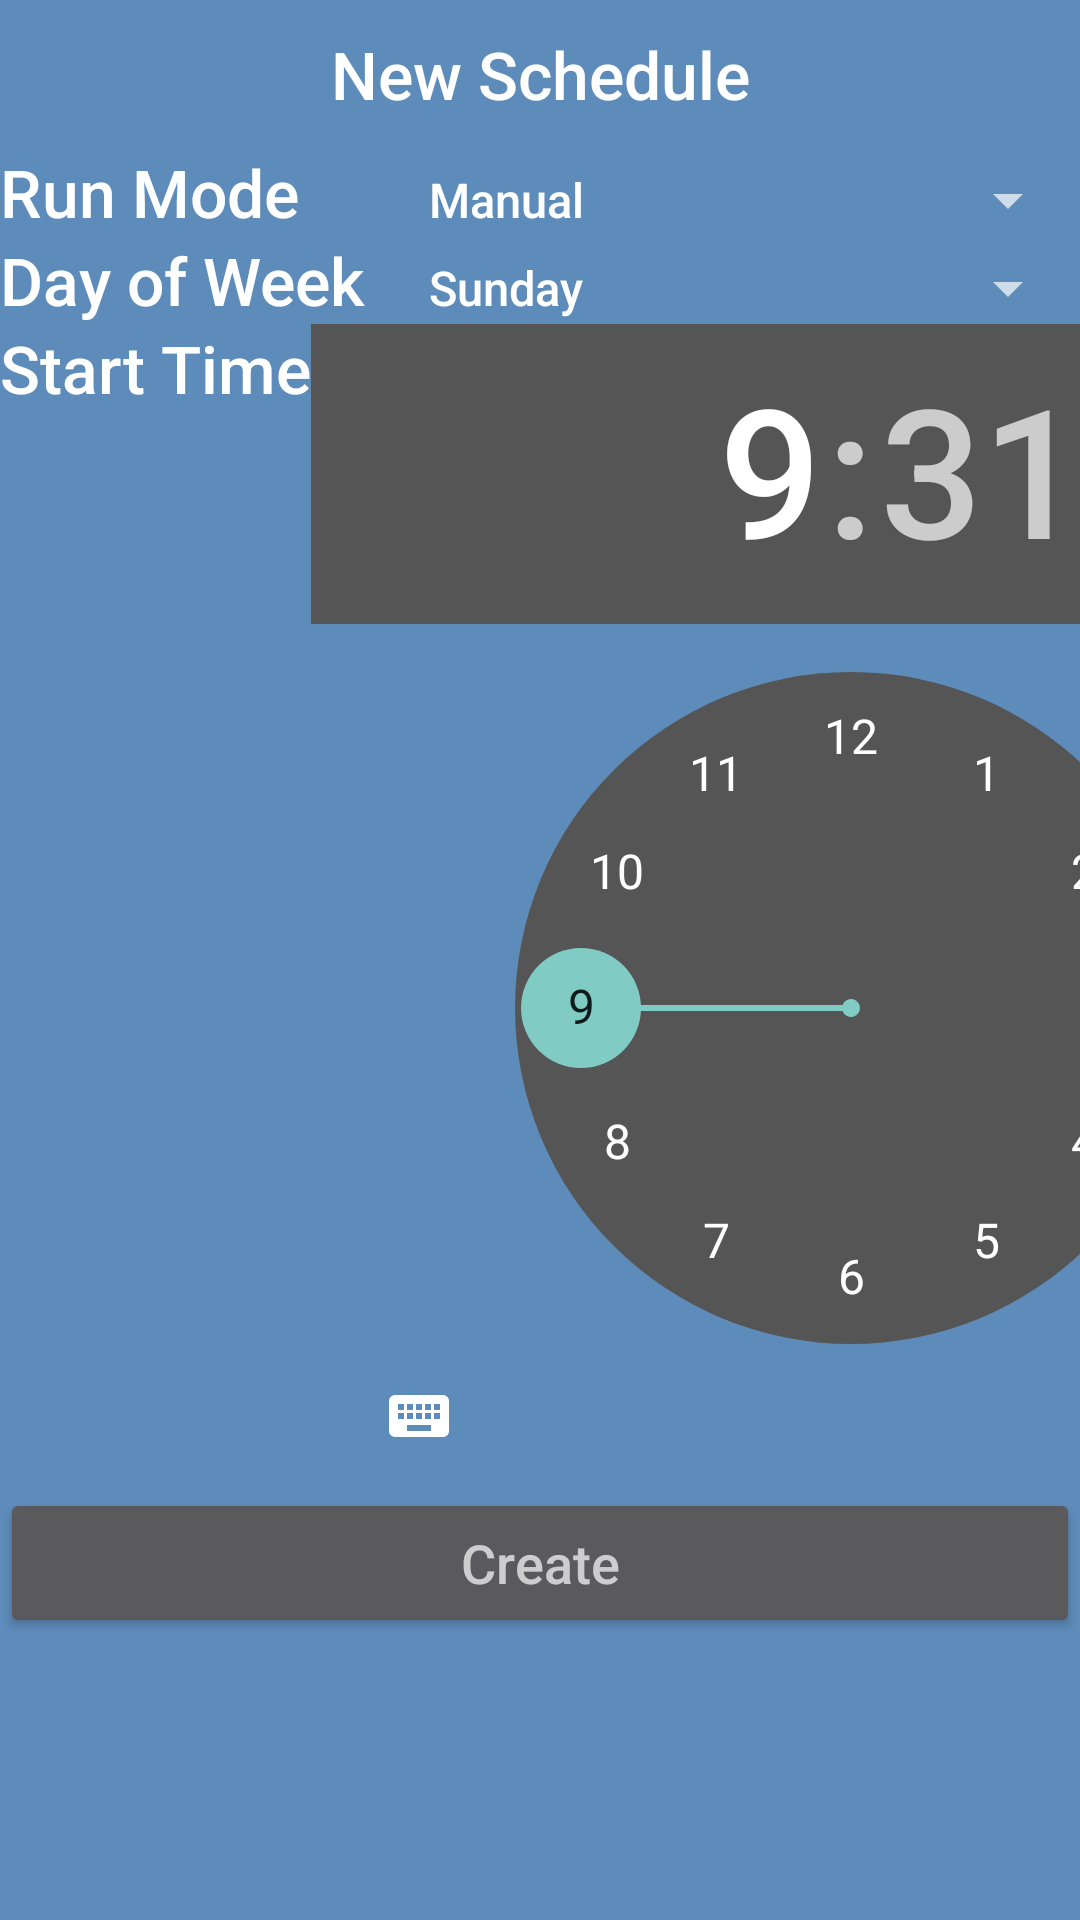

This screen was rendered from an Android layout file. Write that file and the resources it references.
<!-- AndroidManifest.xml: application theme AppTheme -->
<!-- res/layout/create_schedule.xml -->
<?xml version="1.0" encoding="utf-8"?>

<LinearLayout xmlns:android="http://schemas.android.com/apk/res/android"
    android:layout_width="fill_parent"
    android:layout_height="fill_parent"
    android:orientation="vertical">

    <TextView
        android:layout_width="fill_parent"
        android:layout_height="wrap_content"
        android:text="@string/new_schedule"
        android:textAppearance="?android:attr/textAppearanceLarge"
        android:gravity="center"
        android:padding="10dp"/>

    <ScrollView
        android:layout_width="fill_parent"
        android:layout_height="wrap_content"
        android:id="@+id/scrollView5" >

        <LinearLayout
            android:orientation="vertical"
            android:layout_width="match_parent"
            android:layout_height="match_parent">

            <LinearLayout xmlns:android="http://schemas.android.com/apk/res/android"
                android:layout_width="fill_parent"
                android:layout_height="wrap_content">

                <TextView
                    android:id="@+id/shadeScheduleModeTextView"
                    android:layout_width="0dip"
                    android:layout_height="wrap_content"
                    android:text="@string/run_mode"
                    android:textAppearance="?android:attr/textAppearanceLarge"
                    android:layout_weight="0.6"/>

                <Spinner
                    android:id="@+id/spinnerShadeScheduleMode"
                    android:layout_width="0dip"
                    android:layout_height="wrap_content"
                    android:layout_weight="1"
                    android:entries="@array/schedule_run_mode"/>
            </LinearLayout>

            <LinearLayout xmlns:android="http://schemas.android.com/apk/res/android"
                android:layout_width="fill_parent"
                android:layout_height="wrap_content">

                <TextView
                    android:id="@+id/day_of_week_text_view"
                    android:layout_width="0dip"
                    android:layout_height="wrap_content"
                    android:text="@string/day_of_week"
                    android:textAppearance="?android:attr/textAppearanceLarge"
                    android:layout_weight="0.6"/>

                <Spinner
                    android:id="@+id/spinner_day_of_week"
                    android:layout_width="0dip"
                    android:layout_height="wrap_content"
                    android:layout_weight="1"
                    android:entries="@array/days_of_week"/>
            </LinearLayout>

            <LinearLayout xmlns:android="http://schemas.android.com/apk/res/android"
                android:layout_width="fill_parent"
                android:layout_height="wrap_content">

                <TextView
                    android:id="@+id/time_text_view"
                    android:layout_width="0dip"
                    android:layout_height="wrap_content"
                    android:text="@string/start_time"
                    android:textAppearance="?android:attr/textAppearanceLarge"
                    android:layout_weight="0.6"/>
                <TimePicker
                    android:id="@+id/schedule_time_picker"
                    android:layout_width="wrap_content"
                    android:layout_height="wrap_content"/>
            </LinearLayout>

            <Button
                android:id="@+id/create_shade_schedule_bttn"
                android:layout_width="fill_parent"
                android:layout_height="50dp"
                android:text="@string/create"
                android:textAppearance="?android:attr/textAppearanceMedium"/>
        </LinearLayout>
    </ScrollView>

</LinearLayout>
<!-- resources referenced by this layout -->
<resources>
  <string-array name="days_of_week">
          <item>Sunday</item>
          <item>Monday</item>
          <item>Tuesday</item>
          <item>Wednesday</item>
          <item>Thursday</item>
          <item>Friday</item>
          <item>Saturday</item>
      </string-array>
  <string-array name="schedule_run_mode">
          <item>@string/manual_mode</item>
          <item>@string/energy_mode</item>
          <item>@string/open_mode</item>
          <item>@string/closed_mode</item>
      </string-array>
  <string name="create">Create</string>
  <string name="day_of_week">Day of Week</string>
  <string name="new_schedule">New Schedule</string>
  <string name="run_mode">Run Mode</string>
  <string name="start_time">Start Time</string>
  <style name="AppTheme" parent="Theme.AppCompat">
          <item name="windowActionBar">false</item>
          <item name="android:windowNoTitle">false</item>
  
          <item name="android:windowTitleSize">60dip</item>
          <item name="android:windowTitleBackgroundStyle">@style/CustomWindowTitleBackground</item>
  
          
          
          
          
  
          <item name="android:windowBackground">@color/colorPrimaryDark</item>
          <item name="android:fontFamily">sans-serif-medium</item>
  
          
      </style>
  <string name="manual_mode">Manual</string>
  <string name="energy_mode">Energy Saving</string>
  <string name="open_mode">Open</string>
  <string name="closed_mode">Closed</string>
  <style name="CustomWindowTitleBackground">
          <item name="android:background">@color/colorPrimaryDark</item>
      </style>
  <color name="colorPrimaryDark">#5e8cba</color>
</resources>
